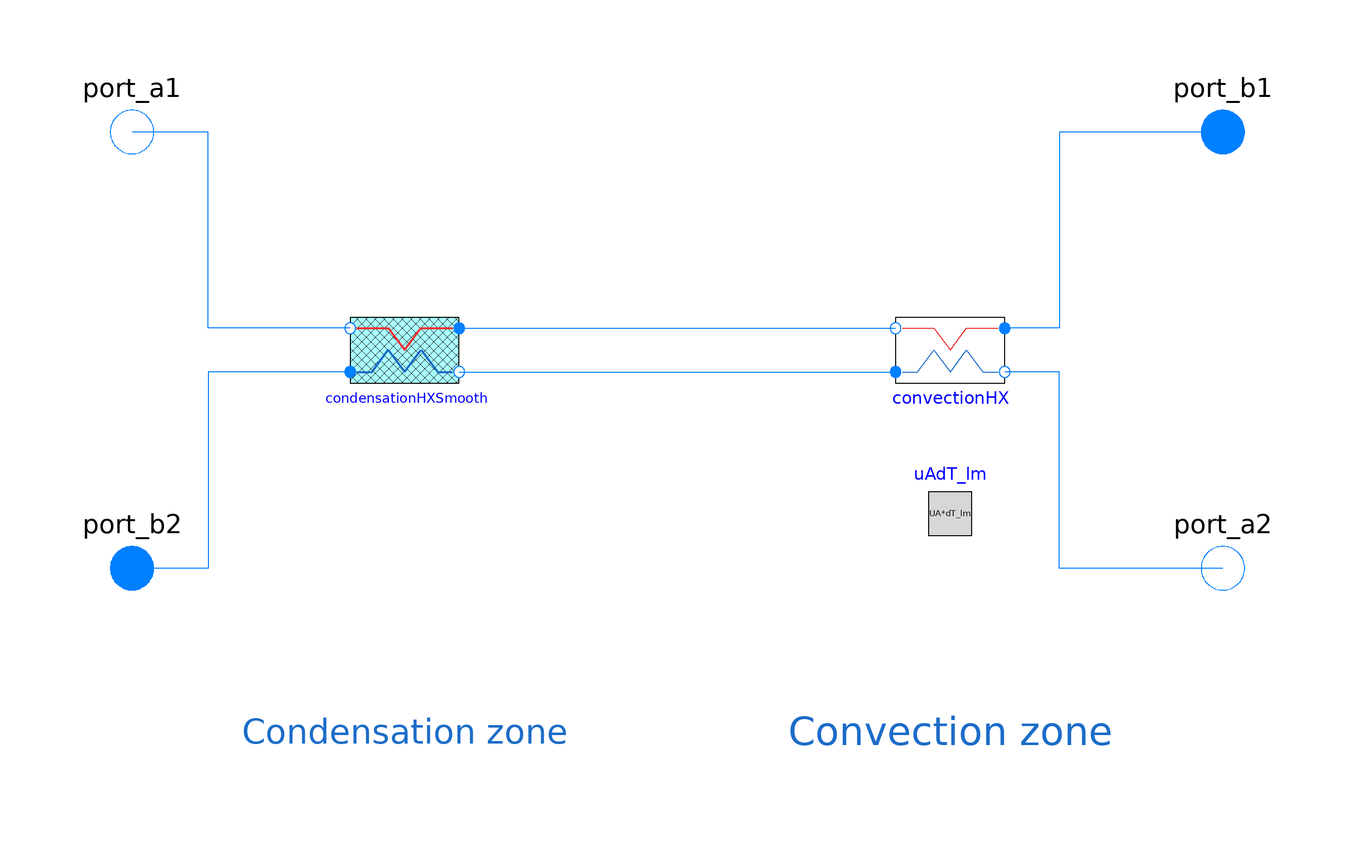

This picture is the connection diagram that the Modelica source below describes through its graphical annotations.

model CondensationConvectionHXsmooth
  "Condensing and convecting HX with smooth condensation"
  replaceable package Medium_1 =
      Modelica.Media.Interfaces.PartialTwoPhaseMedium
    annotation (choicesAllMatching=true);
  replaceable package Medium_2 =
      Modelica.Media.Interfaces.PartialTwoPhaseMedium
    annotation (choicesAllMatching=true);
  Modelica.Units.SI.Power Q_flow_condensation;
  Modelica.Units.SI.Power Q_flow_convection;
  input Real condensation_quality = 0 annotation (Dialog(tab="Condensation", group="Inputs"));
  TRANSFORM.HeatExchangers.Simple_HX convectionHX(
    redeclare package Medium_1 = Medium_1,
    redeclare package Medium_2 = Medium_2,
    nV=nV,
    V_1=V_convection1,
    V_2=V_convection2,
    UA=uAdT_lm.UA,
    CF=CF,
    ps_start_1=ps_start_convection1,
    use_Ts_start_1=false,
    hs_start_1=hs_start_convection1,
    m_flow_start_1=m_flow_start_convection1,
    ps_start_2=ps_start_convection2,
    Ts_start_2=Ts_start_convection2,
    m_flow_start_2=m_flow_start_convection2,
    R_1=R_convection1,
    R_2=R_convection2)
    annotation (Placement(transformation(extent={{40,-10},{60,10}})));
  TRANSFORM.HeatExchangers.UAdT_lm uAdT_lm(
    calcType="UA",
    Ts_h=Ts_h,
    Ts_c=Ts_c,
    Q_flow=Q_flow_nominal_convection)
    annotation (Placement(transformation(extent={{40,-40},{60,-20}})));
  Fluid.Interfaces.FluidPort_State           port_a1(redeclare package Medium =
        Medium_1)                         annotation (Placement(
        transformation(extent={{-110,30},{-90,50}}), iconTransformation(
          extent={{-110,30},{-90,50}})));
  Fluid.Interfaces.FluidPort_Flow           port_b2(redeclare package Medium =
        Medium_2)  annotation (Placement(
        transformation(extent={{-110,-50},{-90,-30}}), iconTransformation(
          extent={{-110,-50},{-90,-30}})));
  Fluid.Interfaces.FluidPort_State           port_a2(redeclare package Medium =
        Medium_2)                         annotation (Placement(
        transformation(extent={{90,-50},{110,-30}}), iconTransformation(
          extent={{90,-50},{110,-30}})));
  Fluid.Interfaces.FluidPort_Flow           port_b1(redeclare package Medium =
        Medium_1)  annotation (Placement(
        transformation(extent={{90,30},{110,50}}), iconTransformation(extent={{90,30},
            {110,50}})));

  parameter SI.AbsolutePressure p_start_condensation1
    "Pressure" annotation (Dialog(tab="Initialization", group="Condensation"));
  parameter SI.SpecificEnthalpy h_start_condensation1 "Specific enthalpy"
    annotation (Dialog(tab="Initialization", group="Condensation"));
  input Units.HydraulicResistance R_condensation1 "Hydraulic resistance"
    annotation (Dialog(tab="Condensation", group="Inputs"));
  parameter SI.Volume V_condensation1=0.0 "Volume"
    annotation (Dialog(tab="Condensation", group="Inputs"));

  parameter Units.HydraulicResistance R_condensation2 "Hydraulic resistance"
    annotation (Dialog(tab="Condensation", group="Inputs"));
  parameter SI.Volume V_condensation2=0.0 "Volume"
    annotation (Dialog(tab="Condensation", group="Inputs"));
  parameter SI.AbsolutePressure p_start_condensation2 "Pressure"
    annotation (Dialog(tab="Initialization", group="Condensation"));
  parameter SI.SpecificEnthalpy h_start_condensation2 "Specific enthalpy"
    annotation (Dialog(tab="Initialization", group="Condensation"));
  input SI.Temperature Ts_h[2] "Hot side temperature {inlet, outlet}"
    annotation (Dialog(tab="Convection", group="LMTD HX"));
  input SI.Temperature Ts_c[2] "Cold side temperature {inlet, outlet}"
    annotation (Dialog(tab="Convection", group="LMTD HX"));
  input SI.HeatFlowRate Q_flow_nominal_convection "Heat transfer rate (e.g., m__flow*cp*dT)"
    annotation (Dialog(tab="Convection", group="LMTD HX"));
  parameter Integer nV=2 "# of fluid volumes on each side"
    annotation (Dialog(tab="Convection", group="LMTD HX"));
  parameter SI.Volume V_convection1 "Fluid volume"
    annotation (Dialog(tab="Convection", group="LMTD HX"));
  parameter SI.Volume V_convection2 "Fluid volume"
    annotation (Dialog(tab="Convection", group="LMTD HX"));
  input Units.NonDim CF=1.0 "Correction factor"
    annotation (Dialog(tab="Convection", group="LMTD HX"));
  parameter Units.HydraulicResistance R_convection1
    "Hydraulic resistance"
    annotation (Dialog(tab="Convection", group="LMTD HX"));
  parameter Units.HydraulicResistance R_convection2 "Hydraulic resistance"
    annotation (Dialog(tab="Convection", group="LMTD HX"));
  parameter SI.AbsolutePressure ps_start_convection1[nV] "Pressure"
    annotation (Dialog(tab="Initialization", group="Convection"));
  parameter SI.SpecificEnthalpy hs_start_convection1[nV] "Specific enthalpy"
    annotation (Dialog(tab="Initialization", group="Convection"));
  parameter SI.MassFlowRate m_flow_start_convection1 "Mass flow rate"
    annotation (Dialog(tab="Initialization", group="Convection"));
  parameter SI.AbsolutePressure ps_start_convection2[nV] "Pressure"
    annotation (Dialog(tab="Initialization", group="Convection"));
  parameter SI.Temperature Ts_start_convection2[nV] "Temperature"
    annotation (Dialog(tab="Initialization", group="Convection"));
  parameter SI.MassFlowRate m_flow_start_convection2 "Mass flow rate"
    annotation (Dialog(tab="Initialization", group="Convection"));
  CondensationHXSmooth
                 condensationHXSmooth(
    redeclare package Medium_1 = Medium_1,
    redeclare package Medium_2 = Medium_2,
    T_range=T_range,
    condensation_quality=condensation_quality,
    Q_flow_condensation_max=Q_flow_condensation_max,
    p_start_condensation1=p_start_condensation1,
    h_start_condensation1=h_start_condensation1,
    R_condensation1=R_condensation1,
    V_condensation1=V_condensation1,
    R_condensation2=R_condensation2,
    V_condensation2=V_condensation2,
    p_start_condensation2=p_start_condensation2,
    h_start_condensation2=h_start_condensation2)
    annotation (Placement(transformation(extent={{-60,-10},{-40,10}})));
  input SI.TemperatureDifference T_range=5
    "Range of condensation smoothing"
    annotation (Dialog(tab="Condensation", group="Inputs"));
  input SI.HeatFlowRate Q_flow_condensation_max
    annotation (Dialog(tab="Condensation", group="Inputs"));
equation
  Q_flow_convection =convectionHX.Q_flow;
  Q_flow_condensation =condensationHXSmooth.Q_flow_condensation;

  connect(port_a2, convectionHX.port_a2) annotation (Line(points={{100,-40},{70,
          -40},{70,-4},{60,-4}}, color={0,127,255}));
  connect(port_b1, convectionHX.port_b1) annotation (Line(points={{100,40},{70,
          40},{70,4},{60,4}}, color={0,127,255}));
  connect(condensationHXSmooth.port_a1, port_a1) annotation (Line(points={{-60,
          4},{-86,4},{-86,40},{-100,40}}, color={0,127,255}));
  connect(condensationHXSmooth.port_b1, convectionHX.port_a1)
    annotation (Line(points={{-40,4},{40,4}}, color={0,127,255}));
  connect(condensationHXSmooth.port_a2, convectionHX.port_b2)
    annotation (Line(points={{-40,-4},{40,-4}}, color={0,127,255}));
  connect(condensationHXSmooth.port_b2, port_b2) annotation (Line(points={{-60,
          -4},{-86,-4},{-86,-40},{-100,-40}}, color={0,127,255}));
  annotation (Icon(coordinateSystem(preserveAspectRatio=false, extent={{-100,
            -100},{100,100}}), graphics={
        Rectangle(
          extent={{0,60},{100,-60}},
          lineColor={0,0,0},
          fillPattern=FillPattern.Solid,
          fillColor={255,255,255}),
        Rectangle(
          extent={{-100,60},{0,-60}},
          lineColor={0,0,0},
          fillColor={170,255,255},
          fillPattern=FillPattern.CrossDiag),
        Line(points={{-88,-40},{-60,-40},{-30,0},{0,-40},{30,0},{60,-40},{88,
              -40}},
            color={28,108,200},
          thickness=0.5),
        Line(points={{-88,40},{-30,40},{0,0},{30,40},{88,40}},     color={238,
              46,47},
          thickness=0.5),
        Text(
          extent={{-147,-68},{153,-108}},
          lineColor={0,0,255},
          textString="%name",
          visible=DynamicSelect(true,showName))}),               Diagram(
        coordinateSystem(preserveAspectRatio=false, extent={{-100,-100},{100,
            100}}),
        graphics={                                                 Text(
          extent={{-80,-60},{-20,-80}},
          textColor={28,108,200},
          textString="Condensation zone"), Text(
          extent={{20,-60},{80,-80}},
          textColor={28,108,200},
          textString="Convection zone")}),
    experiment(
      StopTime=100,
      __Dymola_NumberOfIntervals=1000,
      __Dymola_Algorithm="Dassl"));
end CondensationConvectionHXsmooth;